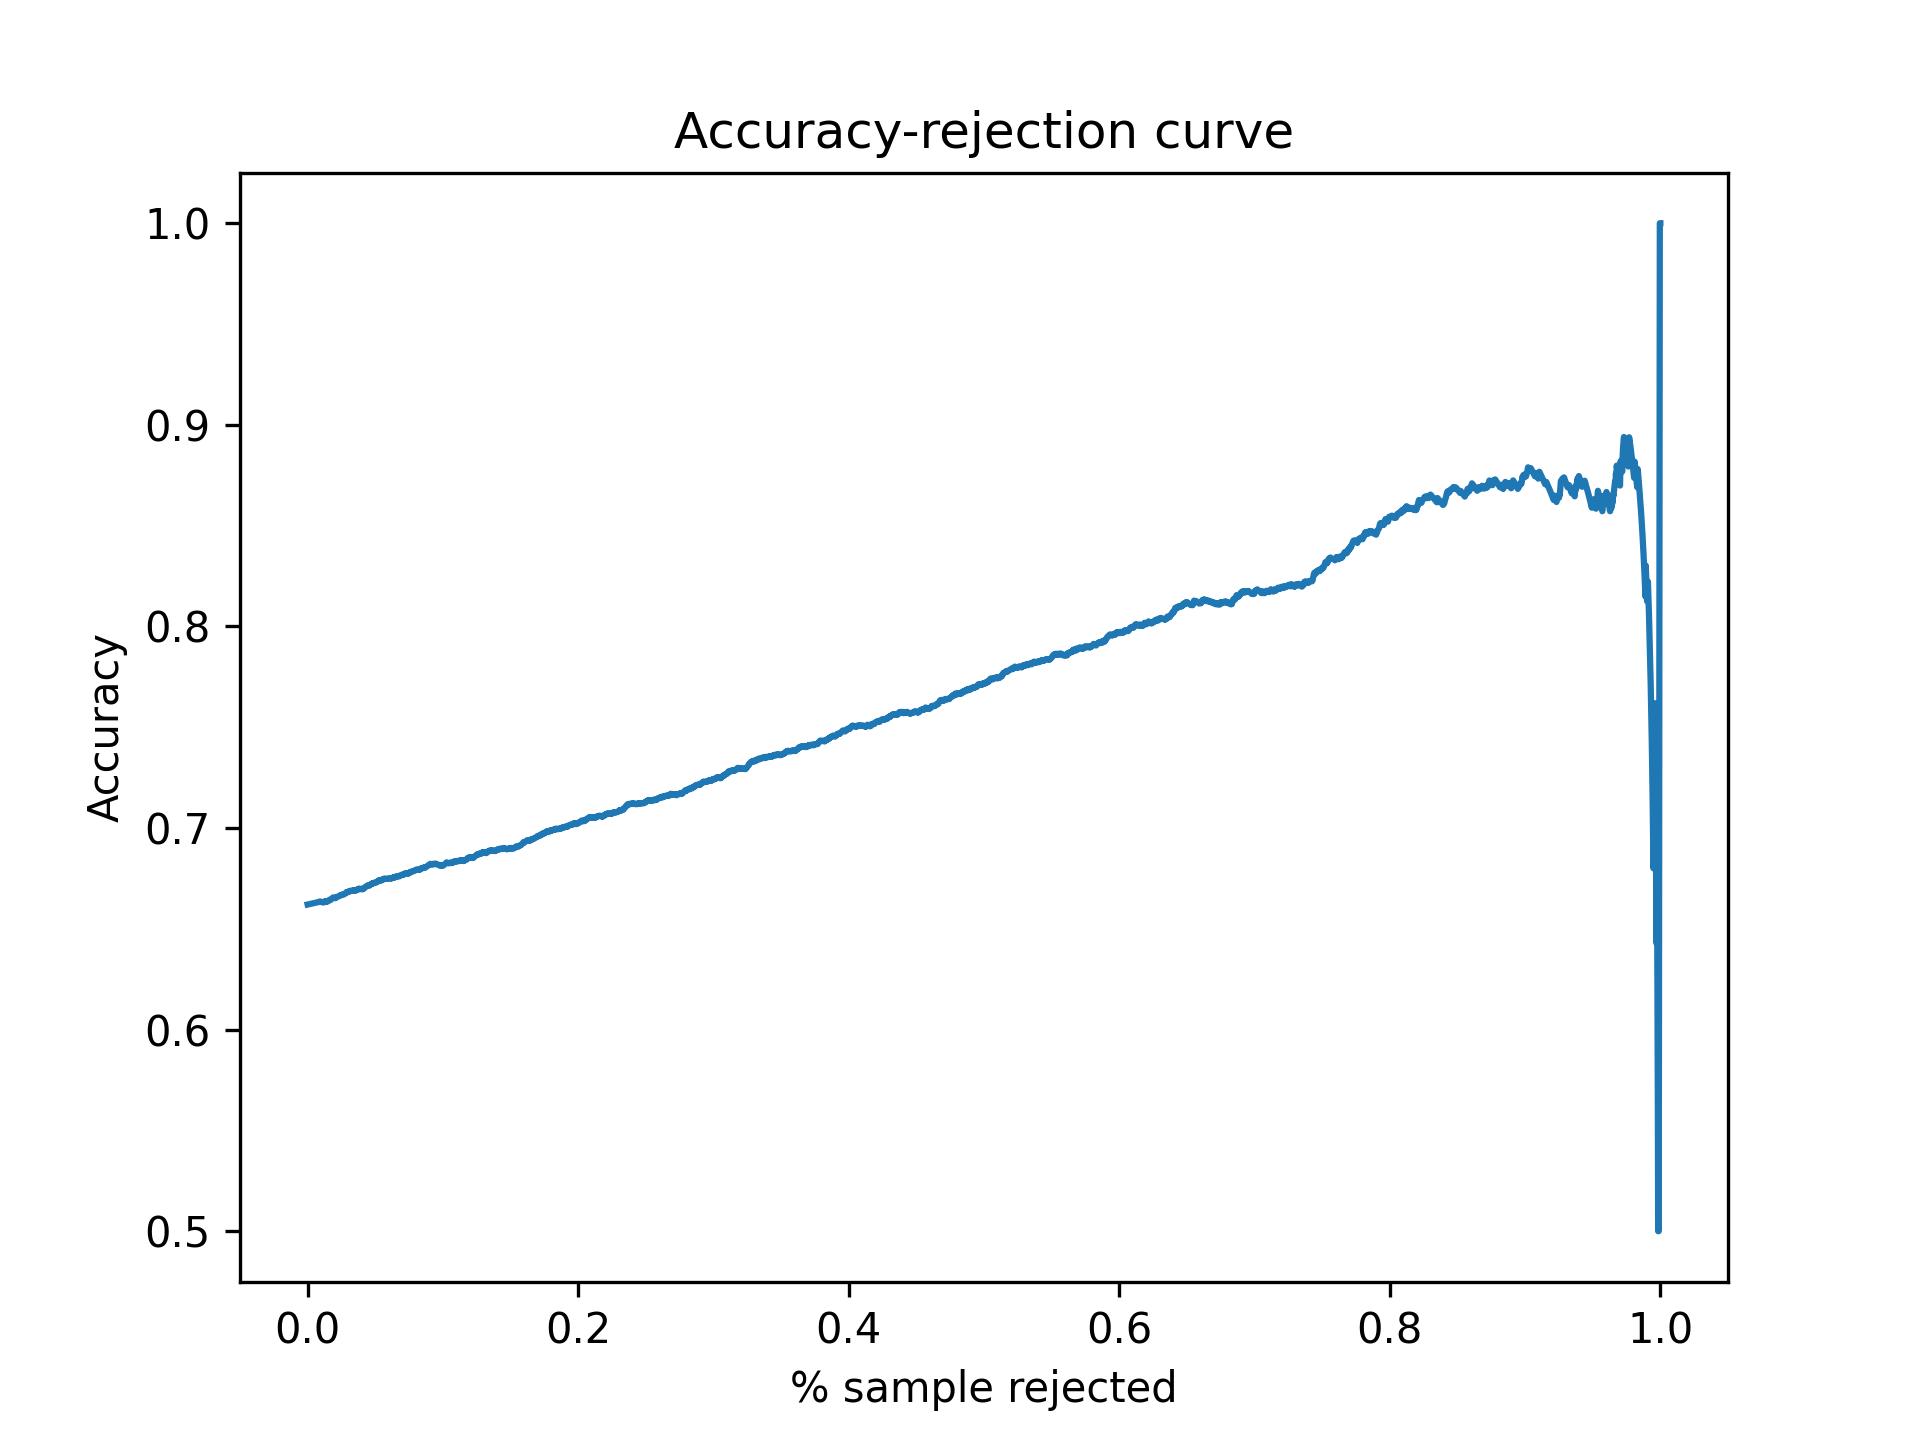

The table this chart was drawn from, first rows:
Threshold, Accepted, Accuracy
0.5, 1.0, 0.662
0.5001, 0.9916, 0.6633
0.5002, 0.9916, 0.6633
0.5003, 0.9916, 0.6633
0.5004, 0.9916, 0.6633
0.5005, 0.9916, 0.6633
0.5006, 0.9916, 0.6633
0.5007, 0.9916, 0.6633
0.5008, 0.9916, 0.6633
0.5009, 0.9916, 0.6633
0.501, 0.9916, 0.6633
0.5011, 0.9916, 0.6633
0.5012, 0.9916, 0.6633
0.5013, 0.9916, 0.6633
0.5014, 0.9916, 0.6633
0.5015, 0.9916, 0.6633
0.5016, 0.9916, 0.6633
0.5017, 0.9916, 0.6633
0.5018, 0.9916, 0.6633
0.5019, 0.9916, 0.6633
0.502, 0.9916, 0.6633
0.5021, 0.9916, 0.6633
0.5022, 0.9916, 0.6633
0.5023, 0.9916, 0.6633
0.5024, 0.9916, 0.6633
0.5025, 0.9916, 0.6633
0.5026, 0.9916, 0.6633
0.5027, 0.9916, 0.6633
0.5028, 0.9916, 0.6633
0.5029, 0.9916, 0.6633
0.503, 0.9916, 0.6633
0.5031, 0.9916, 0.6633
0.5032, 0.9916, 0.6633
0.5033, 0.9916, 0.6633
0.5034, 0.9916, 0.6633
0.5035, 0.9916, 0.6633
0.5036, 0.9916, 0.6633
0.5037, 0.9916, 0.6633
0.5038, 0.9916, 0.6633
0.5039, 0.9916, 0.6633
0.504, 0.9916, 0.6633
0.5041, 0.9916, 0.6633
0.5042, 0.9916, 0.6633
0.5043, 0.9916, 0.6633
0.5044, 0.9916, 0.6633
0.5045, 0.9916, 0.6633
0.5046, 0.9916, 0.6633
0.5047, 0.9916, 0.6633
0.5048, 0.9916, 0.6633
0.5049, 0.9916, 0.6633
0.505, 0.9916, 0.6633
0.5051, 0.9914, 0.6634
0.5052, 0.9914, 0.6634
0.5053, 0.9914, 0.6634
0.5054, 0.9914, 0.6634
0.5055, 0.9912, 0.6634
0.5056, 0.9912, 0.6634
0.5057, 0.9912, 0.6634
0.5058, 0.9912, 0.6634
0.5059, 0.9912, 0.6634
... 4,941 more rows
